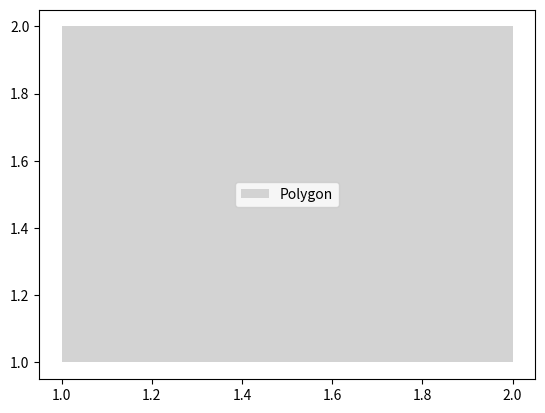

Here is the Python script that generated this plot:
from collections import OrderedDict

import matplotlib
import matplotlib.pyplot as plt

class Plotter:

    def __init__(self):
        plt.figure()

    def add_polygon(self, xs, ys):
        plt.fill(xs, ys, 'lightgray', label='Polygon')

    def add_point(self, x, y, kind=None):
        if kind == 'outside':
            plt.plot(x, y, 'ro', label='Outside')
        elif kind == 'boundary':
            plt.plot(x, y, 'bo', label='Boundary')
        elif kind == 'inside':
            plt.plot(x, y, 'go', label='Inside')
        else:
            plt.plot(x, y, 'ko', label='Unclassified')

    def show(self):
        handles, labels = plt.gca().get_legend_handles_labels()
        by_label = OrderedDict(zip(labels, handles))
        plt.legend(by_label.values(), by_label.keys())
        plt.show()


if __name__ == "__main__":
    pl = Plotter()
    pl.add_polygon([1, 1, 2, 2], [1, 2, 2, 1])
    pl.show()

